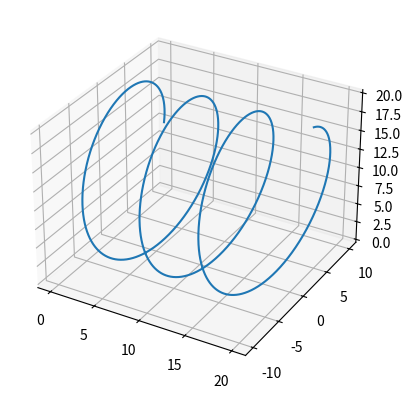

Reproduce this figure in Python.
import matplotlib.pyplot as plt
from mpl_toolkits.mplot3d import Axes3D
import numpy as np




max_time = 50
dt = 0.001
N_time = int(max_time/dt)
time_stamps = 20000
time_array = np.linspace(0,max_time,N_time)     

X_profile = np.linspace(0,20, len(time_array))
Theta = np.linspace(0,20, len(time_array))
Y_profile = 10*np.cos(Theta)
Z_profile = 10*np.sin(Theta) + 10
Yaw_profile = np.linspace(0,20, len(time_array))*0

length =0

for i in range(len(X_profile[:-1])):
    dx = X_profile[i+1] -  X_profile[i]
    dy = Y_profile[i+1] -  Y_profile[i]
    dz = Z_profile[i+1] -  Z_profile[i]
    dl = (dx**2+ dy**2 + dz**2)**0.5
    length += dl
print(length)
x_wind = np.ones(len(time_array)) * 0
y_wind = np.ones(len(time_array)) * 0
z_wind = np.ones(len(time_array)) * 0


fig = plt.figure()
ax = fig.add_subplot(111, projection='3d')

#Axes3D.plot(ax, flight_data.provide(0)[0], flight_data.provide(1)[0], flight_data.provide(2)[0])
Axes3D.plot(ax, X_profile, Y_profile, Z_profile)
plt.show()